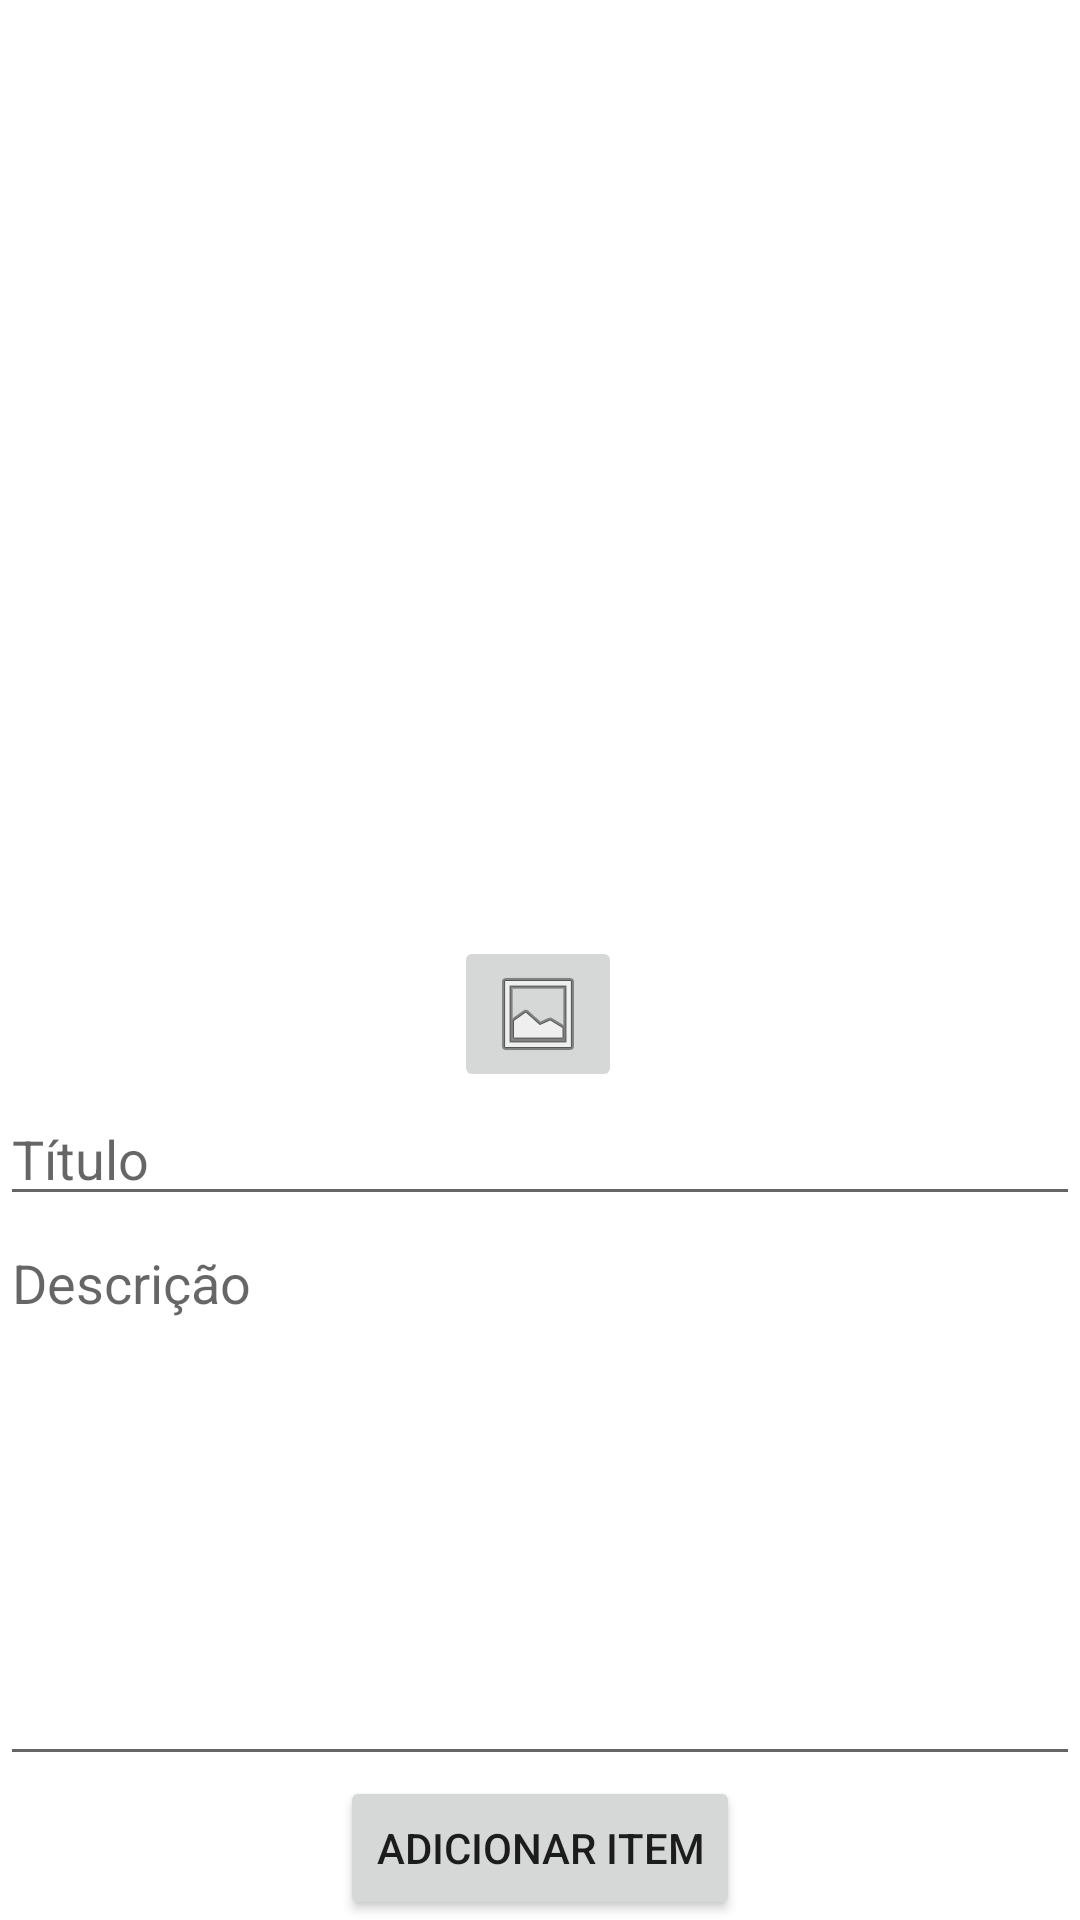

The Android layout XML behind this screen, and the referenced resources:
<!-- AndroidManifest.xml: application theme Theme.Galeria1 -->
<!-- res/layout/activity_new_item.xml -->
<?xml version="1.0" encoding="utf-8"?>
<androidx.constraintlayout.widget.ConstraintLayout xmlns:android="http://schemas.android.com/apk/res/android"
    xmlns:app="http://schemas.android.com/apk/res-auto"
    xmlns:tools="http://schemas.android.com/tools"
    android:layout_width="match_parent"
    android:layout_height="match_parent"
    tools:context=".activity.NewItemActivity">

    <ImageView
        android:id="@+id/imvPhotoPreview"
        android:layout_width="0dp"
        android:layout_height="300dp"
        android:layout_marginTop="8dp"
        app:layout_constraintEnd_toEndOf="parent"
        app:layout_constraintHorizontal_bias="0.0"
        app:layout_constraintStart_toStartOf="parent"
        app:layout_constraintTop_toTopOf="parent"
        tools:srcCompat="@tools:sample/avatars" />

    <ImageButton
        android:id="@+id/imbCI"
        android:layout_width="wrap_content"
        android:layout_height="wrap_content"
        android:layout_marginTop="4dp"
        app:layout_constraintEnd_toEndOf="parent"
        app:layout_constraintHorizontal_bias="0.498"
        app:layout_constraintStart_toStartOf="parent"
        app:layout_constraintTop_toBottomOf="@+id/imvPhotoPreview"
        app:srcCompat="@android:drawable/ic_menu_gallery" />

    <EditText
        android:id="@+id/etTitle"
        android:layout_width="0dp"
        android:layout_height="wrap_content"
        android:ems="10"
        android:hint="Título"
        android:inputType="textPersonName"
        app:layout_constraintEnd_toEndOf="parent"
        app:layout_constraintStart_toStartOf="parent"
        app:layout_constraintTop_toBottomOf="@+id/imbCI" />

    <EditText
        android:id="@+id/etDesc"
        android:layout_width="0dp"
        android:layout_height="0dp"
        android:ems="10"
        android:gravity="top"
        android:hint="Descrição"
        android:inputType="textPersonName"
        app:layout_constraintBottom_toTopOf="@+id/btnAddItem"
        app:layout_constraintEnd_toEndOf="parent"
        app:layout_constraintStart_toStartOf="parent"
        app:layout_constraintTop_toBottomOf="@+id/etTitle" />

    <Button
        android:id="@+id/btnAddItem"
        android:layout_width="wrap_content"
        android:layout_height="wrap_content"
        android:text="Adicionar item"
        app:layout_constraintBottom_toBottomOf="parent"
        app:layout_constraintEnd_toEndOf="parent"
        app:layout_constraintStart_toStartOf="parent" />

</androidx.constraintlayout.widget.ConstraintLayout>
<!-- resources referenced by this layout -->
<resources>
  <style name="Theme.Galeria1" parent="Theme.MaterialComponents.DayNight.DarkActionBar">
          
          <item name="colorPrimary">@color/purple_500</item>
          <item name="colorPrimaryVariant">@color/purple_700</item>
          <item name="colorOnPrimary">@color/white</item>
          
          <item name="colorSecondary">@color/teal_200</item>
          <item name="colorSecondaryVariant">@color/teal_700</item>
          <item name="colorOnSecondary">@color/black</item>
          
          <item name="android:statusBarColor">?attr/colorPrimaryVariant</item>
          
      </style>
  <!-- not gathered from this repository: default colours our renderer supplied (Android Studio template values) -->
  <color name="purple_500">#FF6200EE</color>
  <color name="purple_700">#FF3700B3</color>
  <color name="teal_200">#FF03DAC5</color>
  <color name="teal_700">#FF018786</color>
  <color name="black">#FF000000</color>
  <color name="white">#FFFFFFFF</color>
</resources>
